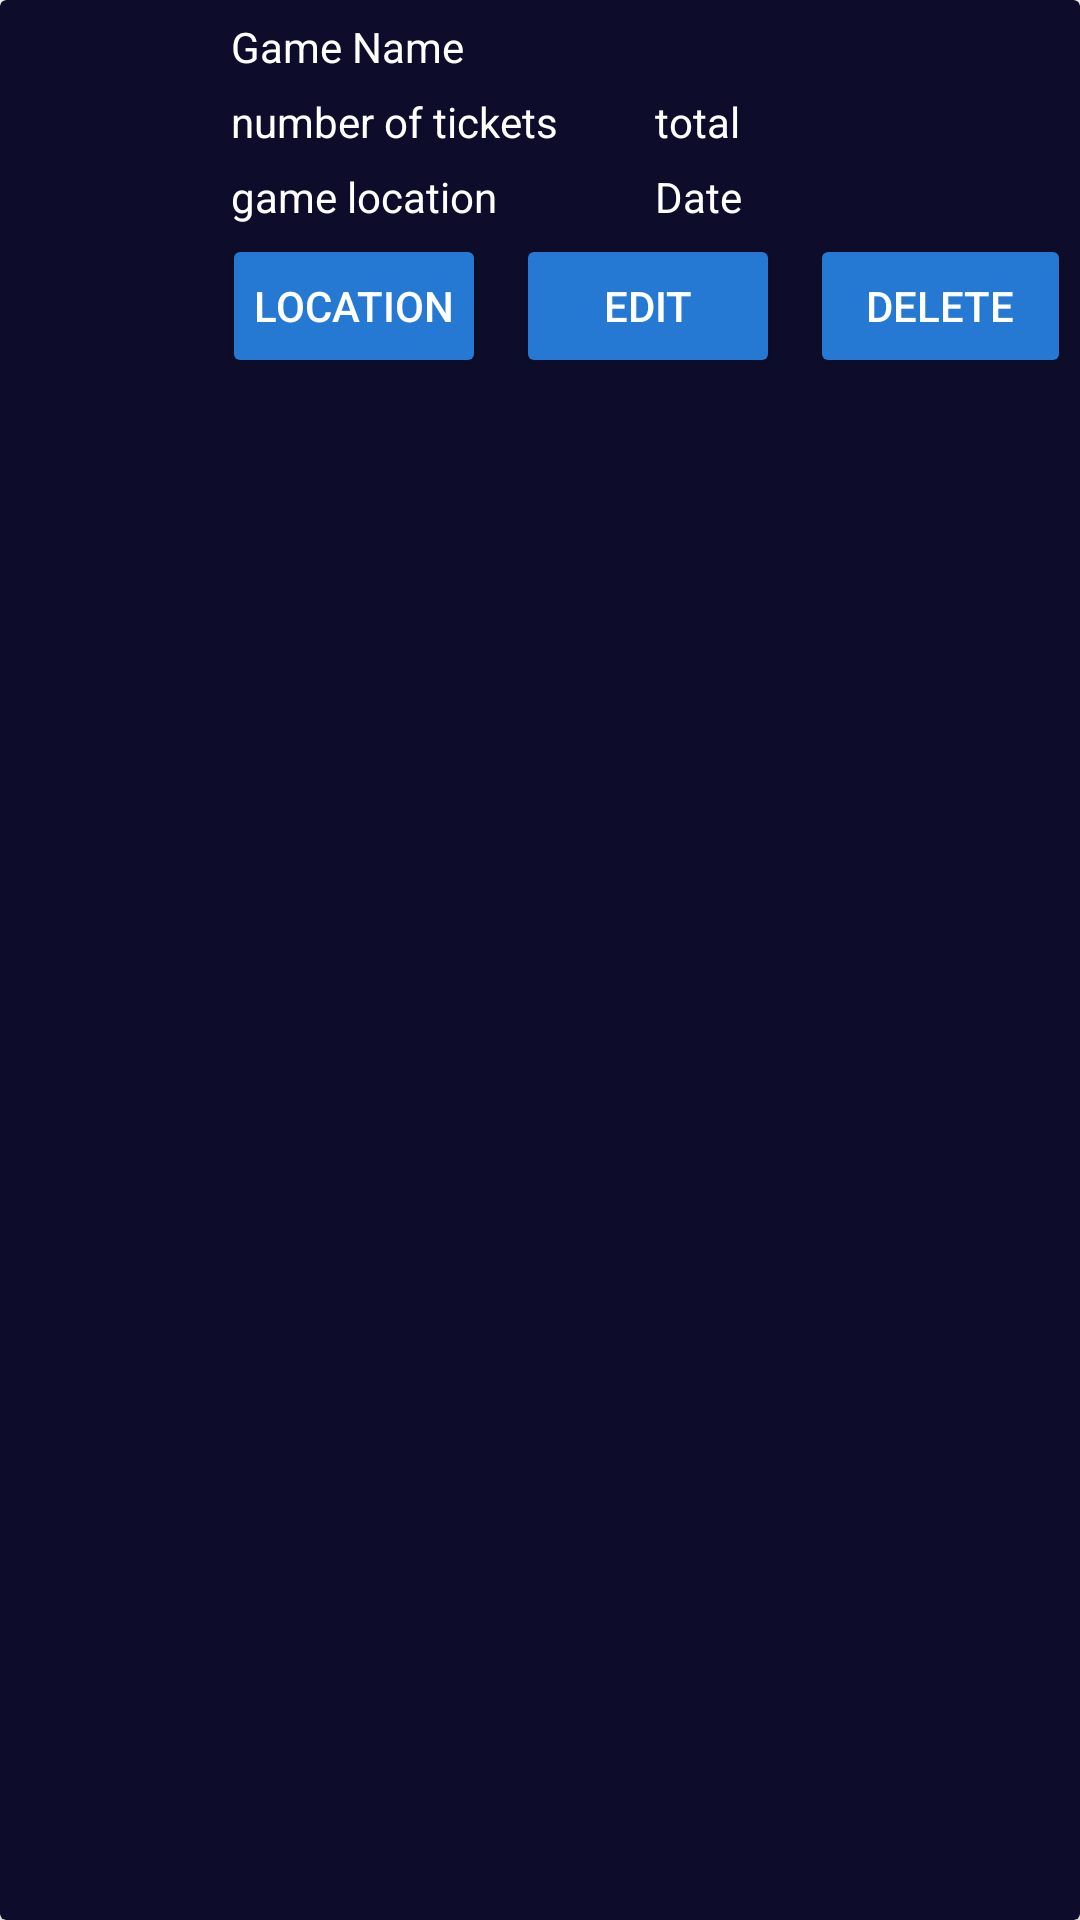

Layout XML and referenced resources for this Android screen:
<!-- AndroidManifest.xml: application theme Theme.SportsApp -->
<!-- res/layout/list_row_tickets.xml -->
<androidx.cardview.widget.CardView xmlns:android="http://schemas.android.com/apk/res/android"
    xmlns:app="http://schemas.android.com/apk/res-auto"
    android:layout_width="match_parent"
    android:layout_height="wrap_content"
    xmlns:tools="http://schemas.android.com/tools"
    android:layout_margin="5dp"
    android:elevation="8dp"
    app:cardBackgroundColor="@color/background">

    <LinearLayout
        android:layout_width="match_parent"
        android:layout_height="wrap_content"
        android:layout_margin="3dp"
        android:background="@color/background"
        android:orientation="horizontal">

        <ImageView
            android:id="@+id/idGameImg"
            android:layout_width="71dp"
            android:layout_height="71dp"
            tools:srcCompat="@tools:sample/avatars" />

        <LinearLayout
            android:layout_width="0dp"
            android:layout_height="wrap_content"
            android:layout_weight="1"
            android:orientation="vertical">

            <TextView
                android:id="@+id/idGameName"
                android:layout_width="match_parent"
                android:layout_height="wrap_content"
                android:padding="3dp"
                android:text="Game Name"
                android:textColor="@color/white" />

            <LinearLayout
                android:layout_width="match_parent"
                android:layout_height="wrap_content"
                android:orientation="horizontal">

                <TextView
                    android:id="@+id/idTicketQuantity"
                    android:layout_width="0dp"
                    android:layout_height="wrap_content"
                    android:layout_weight="1"
                    android:padding="3dp"
                    android:text="number of tickets"
                    android:textColor="@color/white" />

                <TextView
                    android:id="@+id/idTicketTotal"
                    android:layout_width="0dp"
                    android:layout_height="wrap_content"
                    android:layout_weight="1"
                    android:padding="3dp"
                    android:text="total"
                    android:textColor="@color/white" />
            </LinearLayout>

            <LinearLayout
                android:layout_width="match_parent"
                android:layout_height="wrap_content"
                android:orientation="horizontal">

                <TextView
                    android:id="@+id/idGameLocation"
                    android:layout_width="0dp"
                    android:layout_height="wrap_content"
                    android:layout_weight="1"
                    android:padding="3dp"
                    android:text="game location"
                    android:textColor="@color/white" />

                <TextView
                    android:id="@+id/idGameDate"
                    android:layout_width="0dp"
                    android:layout_height="wrap_content"
                    android:layout_weight="1"
                    android:padding="3dp"
                    android:text="Date"
                    android:textColor="@color/white" />
            </LinearLayout>

            <LinearLayout
                android:layout_width="match_parent"
                android:layout_height="wrap_content"
                android:orientation="horizontal">
                <Button
                    android:id="@+id/buttonLocation"
                    android:layout_width="wrap_content"
                    android:layout_height="wrap_content"
                    android:text="Location"
                    android:padding="8dp"
                    android:layout_marginRight="10dp"
                    android:backgroundTint="@color/blue"
                    android:textColor="@android:color/white" />

                <Button
                    android:id="@+id/buttonEditTicket"
                    android:layout_width="wrap_content"
                    android:layout_height="wrap_content"
                    android:text="Edit"
                    android:onClick="editTicket"
                    android:padding="8dp"
                    android:layout_marginRight="10dp"
                    android:backgroundTint="@color/blue"
                    android:textColor="@android:color/white" />

                <Button
                    android:id="@+id/buttonDeleteTicket"
                    android:layout_width="wrap_content"
                    android:layout_height="wrap_content"
                    android:text="Delete"
                    android:onClick="deleteTicket"
                    android:padding="8dp"
                    android:backgroundTint="@color/blue"
                    android:textColor="@android:color/white" />
            </LinearLayout>


        </LinearLayout>
    </LinearLayout>
</androidx.cardview.widget.CardView>
<!-- resources referenced by this layout -->
<resources>
  <color name="background">#0D0D2B</color>
  <color name="blue">#2579D3</color>
  <color name="white">#FFFFFFFF</color>
  <style name="Theme.SportsApp" parent="Theme.MaterialComponents.DayNight.DarkActionBar">
          
          <item name="colorPrimary">@color/purple_500</item>
          <item name="colorPrimaryVariant">@color/purple_700</item>
          <item name="colorOnPrimary">@color/white</item>
          
          <item name="colorSecondary">@color/teal_200</item>
          <item name="colorSecondaryVariant">@color/teal_700</item>
          <item name="colorOnSecondary">@color/black</item>
          
          <item name="android:statusBarColor">?attr/colorPrimaryVariant</item>
          
      </style>
  <color name="purple_500">#FF6200EE</color>
  <color name="purple_700">#FF3700B3</color>
  <color name="teal_200">#FF03DAC5</color>
  <color name="teal_700">#FF018786</color>
  <color name="black">#FF000000</color>
</resources>
